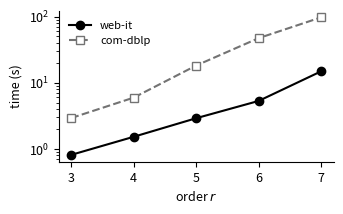
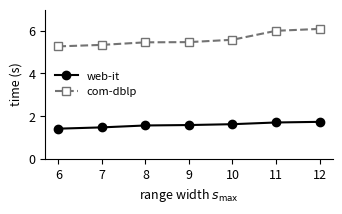

Here is the Python script that generated these plots, in order:
#!/usr/bin/env python3
# Scalability figures for the NSI paper (§149 data). House style: monochrome, solid black =
# primary, dashed gray = secondary; no top/right spines; wide-and-flat; ~9pt fonts.
import matplotlib
matplotlib.use("Agg")
import matplotlib.pyplot as plt

plt.rcParams.update({"font.size": 9, "axes.spines.top": False, "axes.spines.right": False,
                     "figure.dpi": 200})

# Panel A: whole-spectrum time vs order r (log y). webit + dblp.
rA = [3,4,5,6,7]
webit_A = [0.81,1.52,2.90,5.29,14.82]
dblp_A  = [2.92,5.94,18.14,47.08,97.01]
fig, ax = plt.subplots(figsize=(3.3,2.0))
ax.plot(rA, webit_A, "-o", color="black", markerfacecolor="black", label="web-it")
ax.plot(rA, dblp_A, "--s", color="0.45", markerfacecolor="white", label="com-dblp")
ax.set_yscale("log"); ax.set_xlabel("order $r$"); ax.set_ylabel("time (s)")
ax.set_xticks(rA); ax.legend(frameon=False, loc="upper left", fontsize=8)
fig.tight_layout(pad=0.3); fig.savefig("scal_r.pdf"); plt.close(fig)

# Panel B: whole-spectrum time vs range width smax (linear y). Near-flat = the headline.
smaxB = [6,7,8,9,10,11,12]
webit_B = [1.41,1.47,1.56,1.58,1.62,1.70,1.73]
dblp_B  = [5.27,5.34,5.46,5.47,5.58,6.00,6.09]
fig, ax = plt.subplots(figsize=(3.3,2.0))
ax.plot(smaxB, webit_B, "-o", color="black", markerfacecolor="black", label="web-it")
ax.plot(smaxB, dblp_B, "--s", color="0.45", markerfacecolor="white", label="com-dblp")
ax.set_xlabel("range width $s_{\\max}$"); ax.set_ylabel("time (s)")
ax.set_ylim(0, 7); ax.set_xticks(smaxB); ax.legend(frameon=False, loc="center left", fontsize=8)
fig.tight_layout(pad=0.3); fig.savefig("scal_s.pdf"); plt.close(fig)
print("wrote scal_r.pdf, scal_s.pdf")
